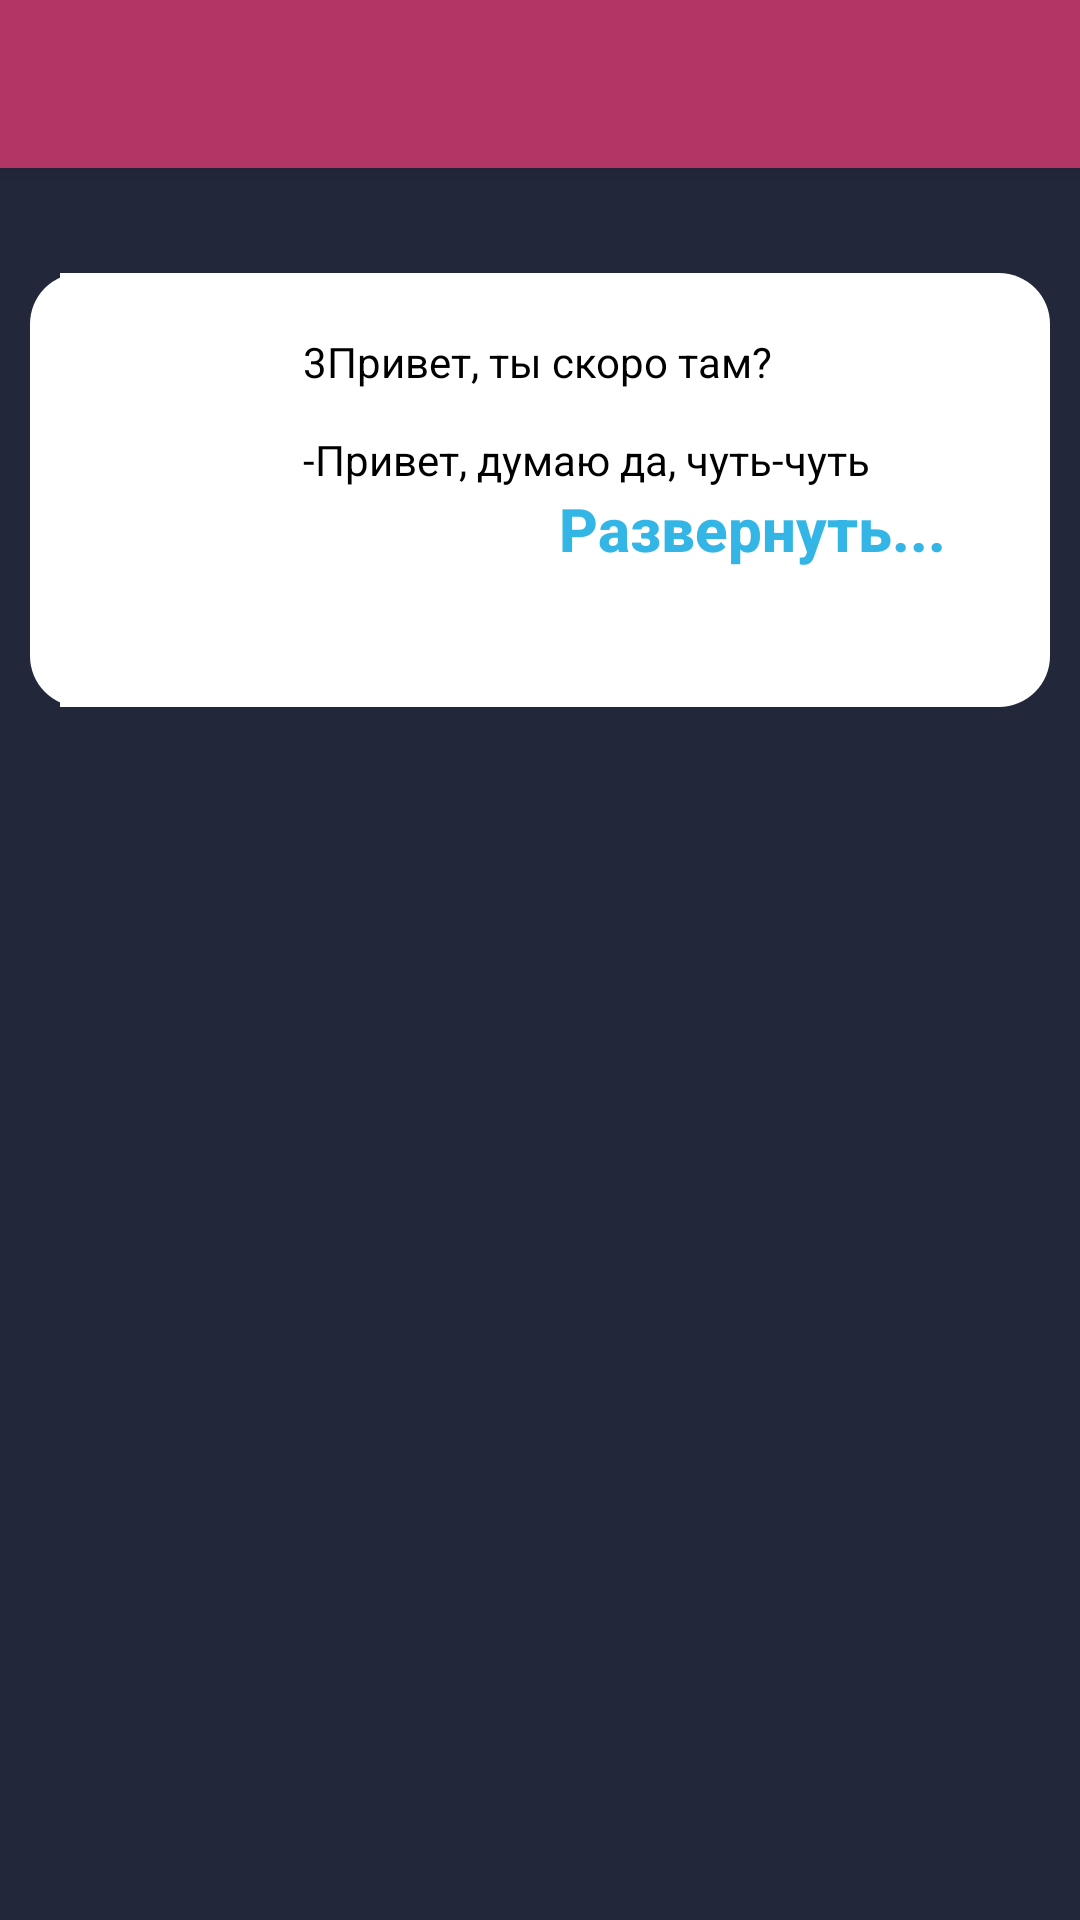

Layout XML and referenced resources for this Android screen:
<!-- AndroidManifest.xml: application theme AppTheme -->
<!-- res/layout/activity_phone_three.xml -->
<?xml version="1.0" encoding="utf-8"?>
<LinearLayout
    xmlns:android="http://schemas.android.com/apk/res/android"
    xmlns:app="http://schemas.android.com/apk/res-auto"
    xmlns:tools="http://schemas.android.com/tools"
    android:layout_width="match_parent"
    android:layout_height="match_parent"
    android:background="@color/colorPrimaryDark"
    tools:context=".PhoneActivityThree"
    android:orientation="vertical" >


    <androidx.appcompat.widget.Toolbar
        android:id="@+id/toolbar"
        android:layout_width="match_parent"
        android:layout_height="?attr/actionBarSize"
        android:background="?attr/colorPrimary"
        android:elevation="4dp"
        android:popupTheme="@style/ThemeOverlay.AppCompat.Light"
        android:theme="@style/ThemeOverlay.AppCompat.ActionBar"
        app:layout_constraintEnd_toEndOf="parent"
        app:layout_constraintStart_toStartOf="parent"
        app:layout_constraintTop_toTopOf="parent">
    </androidx.appcompat.widget.Toolbar>

    <ScrollView
        android:layout_width="match_parent"
        android:layout_height="match_parent"
        android:layout_marginRight="10dp"
        android:layout_marginLeft="10dp"
        android:layout_marginBottom="45dp"
        app:layout_constraintEnd_toEndOf="parent"
        app:layout_constraintStart_toStartOf="parent"
        app:layout_constraintTop_toTopOf="parent">


        <LinearLayout
            android:id="@+id/layout"
            android:layout_width="wrap_content"
            android:layout_height="wrap_content"
            android:layout_marginTop="35dp"
            android:background="@drawable/rect"
            android:orientation="horizontal">

            <ImageButton
                android:id="@+id/play"
                android:layout_width="81dp"
                android:layout_height="match_parent"
                android:layout_gravity="left"
                android:layout_marginLeft="10dp"
                android:background="@color/white"
                app:layout_constraintStart_toStartOf="parent"
                app:layout_constraintTop_toBottomOf="@+id/toolbar"
                app:srcCompat="@drawable/ic_play1" />

            <LinearLayout
                android:layout_width="wrap_content"
                android:layout_height="wrap_content"
                android:orientation="vertical">

                <TextView
                    android:id="@+id/tvSongDes3"
                    android:layout_width="match_parent"
                    android:layout_height="wrap_content"
                    android:layout_marginTop="20dp"
                    android:maxLines="3"
                    android:text="@string/tvSongDes3"
                    android:textColor="@color/black" />

                <Button
                    android:id="@+id/btShowmore"
                    android:layout_width="match_parent"
                    android:layout_height="wrap_content"
                    android:layout_marginRight="35dp"
                    android:layout_marginBottom="25dp"
                    android:background="@android:color/transparent"
                    android:gravity="right"
                    android:text="Развернуть..."
                    android:textAllCaps="false"
                    android:textColor="@android:color/holo_blue_light"
                    android:textSize="20sp"
                    android:textStyle="bold" />

            </LinearLayout>
        </LinearLayout>


    </ScrollView>
</LinearLayout>
<!-- resources referenced by this layout -->
<resources>
  <color name="black">#000000</color>
  <color name="colorPrimaryDark">#22273A</color>
  <color name="white">#FFFFFF</color>
  <!-- drawable rect (drawable) -->
  <?xml version="1.0" encoding="utf-8"?>
  <shape xmlns:android="http://schemas.android.com/apk/res/android"
      android:shape="rectangle" >
  
  
      <gradient
          android:angle="90"
          android:startColor="@color/white"
          android:endColor="@color/white"
          android:type="linear"/>
  
  
      <corners android:radius="17dp" />
  </shape>
  <string name="tvSongDes3">
          3Привет, ты скоро там?
          \n
          \n-Привет, думаю да, чуть-чуть осталось.
          \n
          \nЗамечательно. Слушай, знаешь, как мы решили сделать:
              мой отец спустился с братом, они тебя встретят,
              у них есть твоя геолокация - буквально 2-3 минуты, и вы пересечетесь,
              уже как-то небезопасно ходить по улицам, и мы решили, что так будет правильнее.
          \n
          \n-Твой папа с братом?
          \n
          \nДа-да, папа с братом. Мой папа вышел в кожаной куртке, брат в толстовке.
              Они такие высокие, подкачанные, широкие чуваки. Я думаю, ты их сразу узнаешь.
              Не бойся, не пугайся, они выглядят довольно угрожающе, но они вышли, чтобы тебя проводить.
          \n
          \n-Хорошо, буду их высматривать.
          \n
          \nВсе, я тогда жду тебя вместе с ними, и мы уже тогда будет накрывать на стол.
          \n
          \n-Да, окей, жди.
          \n
          \nВсе, давай, жду.
          \n
          \n
          \nАвтор: @mashalbdva
          \n
  
      </string>
  <style name="AppTheme" parent="Theme.AppCompat.Light.NoActionBar">
          
          <item name="colorPrimary">@color/colorPrimary</item>
          <item name="colorPrimaryDark">@color/colorPrimaryDark</item>
          <item name="colorAccent">@color/colorAccent</item>
      </style>
  <color name="colorPrimary">#B13666</color>
  <color name="colorAccent">#FF4081</color>
</resources>
